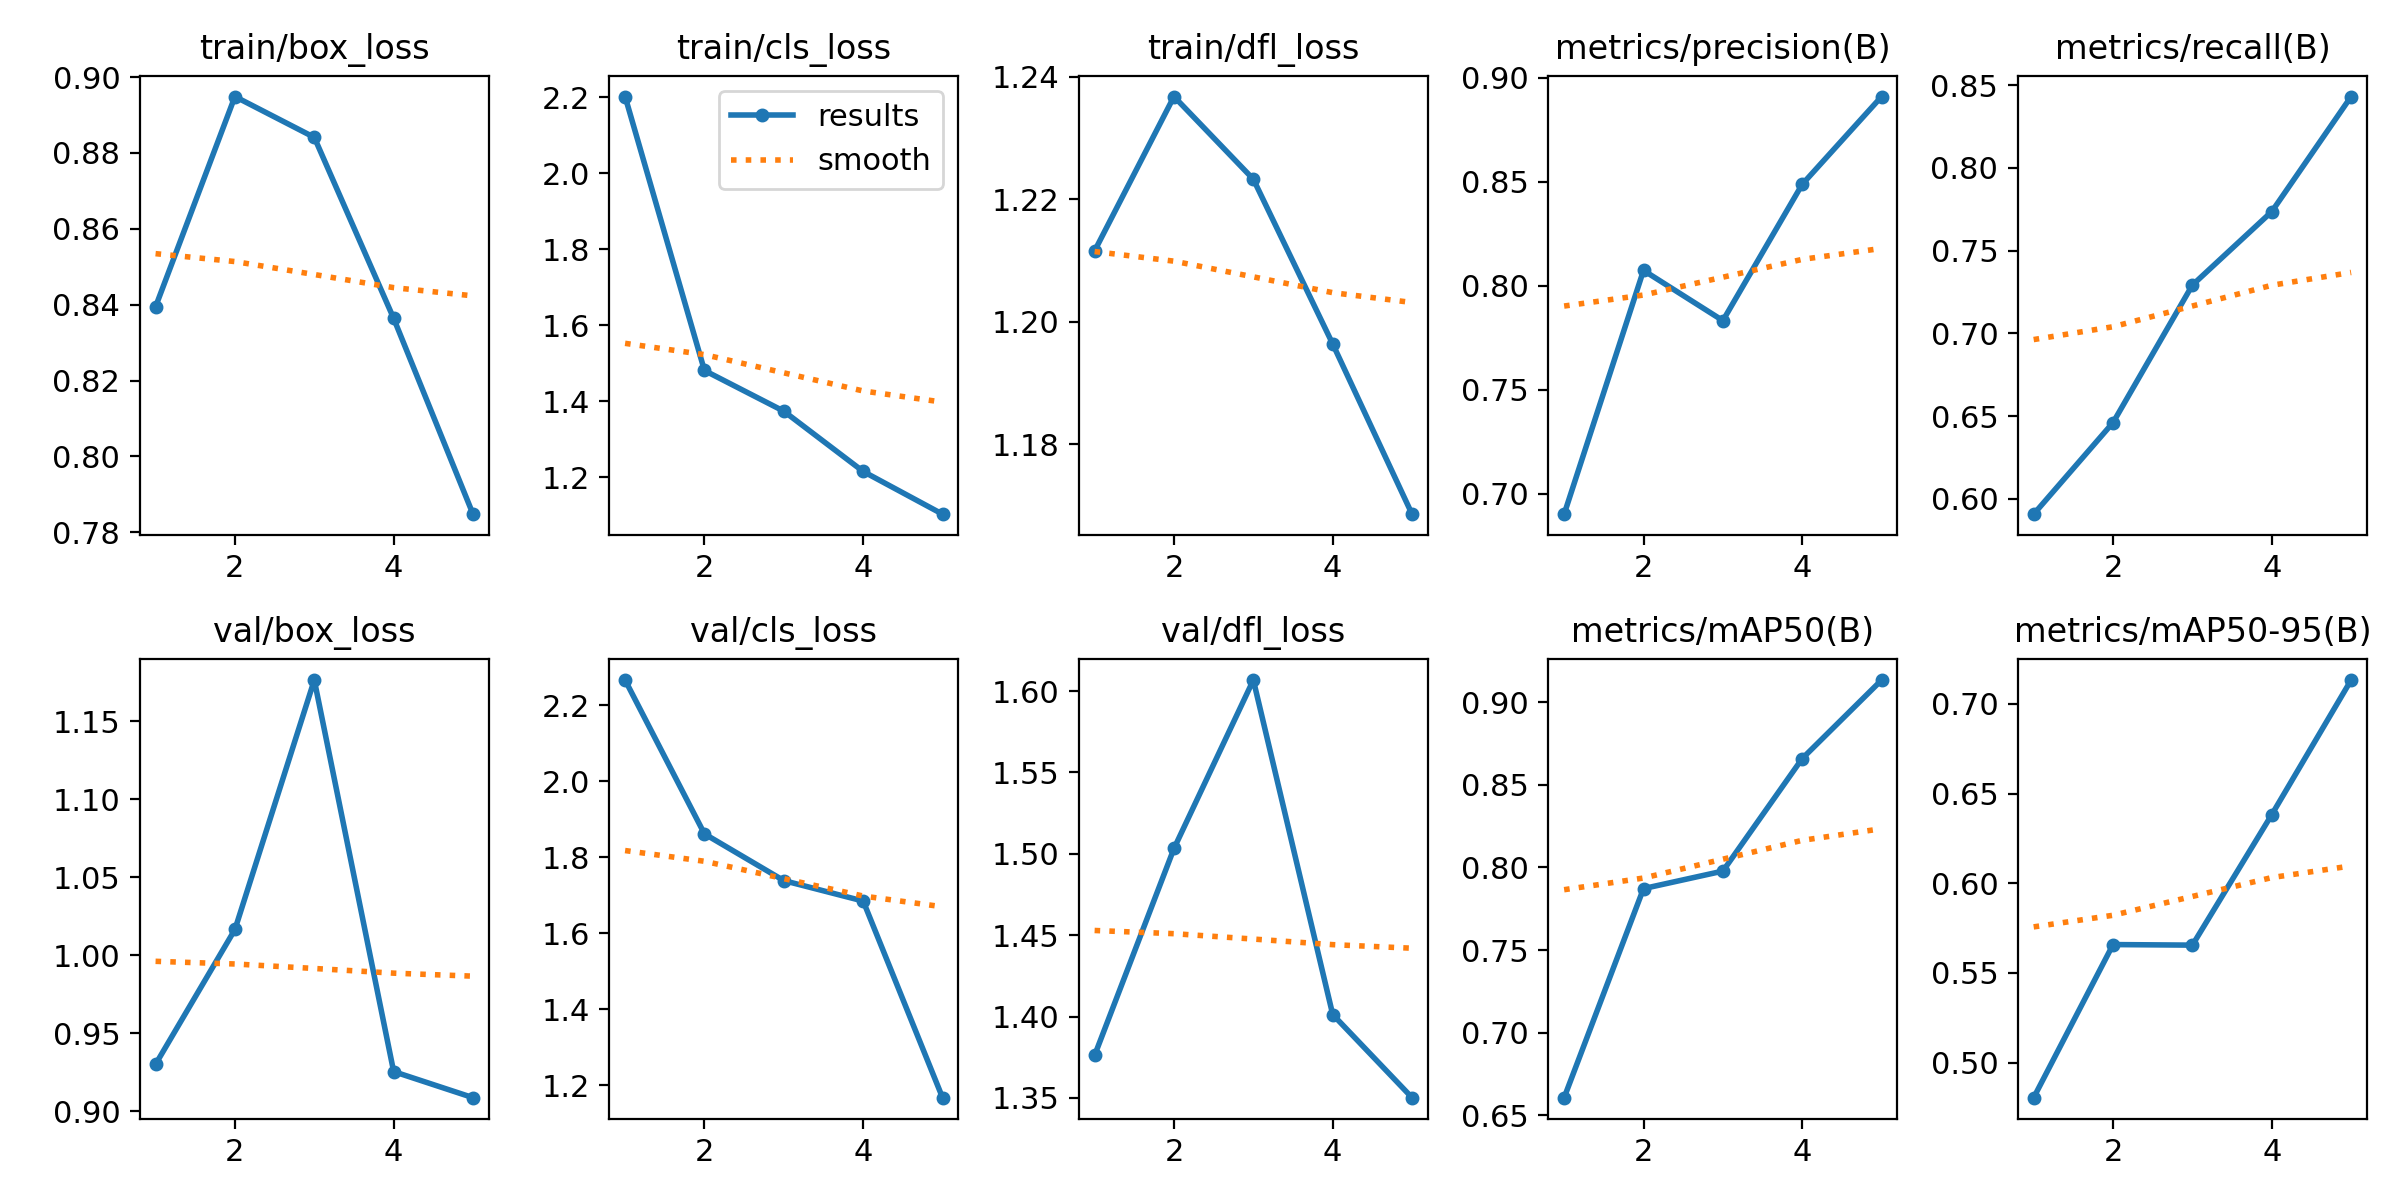

The file beside this chart, header and first rows:
epoch, train/box_loss, train/cls_loss, train/dfl_loss, metrics/precision(B), metrics/recall(B), metrics/mAP50(B), metrics/mAP50-95(B), val/box_loss, val/cls_loss, val/dfl_loss, lr/pg0, lr/pg1, lr/pg2
1, 0.8395, 2.203, 1.212, 0.6902, 0.5907, 0.6607, 0.4804, 0.93, 2.267, 1.376, 0.0004104, 0.0004104, 0.0004104
2, 0.8949, 1.481, 1.237, 0.8074, 0.646, 0.7872, 0.5658, 1.016, 1.862, 1.503, 0.0006633, 0.0006633, 0.0006633
3, 0.8841, 1.374, 1.223, 0.7832, 0.7292, 0.7978, 0.5655, 1.176, 1.739, 1.607, 0.0007512, 0.0007512, 0.0007512
4, 0.8364, 1.215, 1.196, 0.8488, 0.7736, 0.8659, 0.6383, 0.9253, 1.685, 1.401, 0.0005075, 0.0005075, 0.0005075
5, 0.7848, 1.103, 1.169, 0.891, 0.8431, 0.9134, 0.7134, 0.9086, 1.168, 1.35, 0.00026, 0.00026, 0.00026
